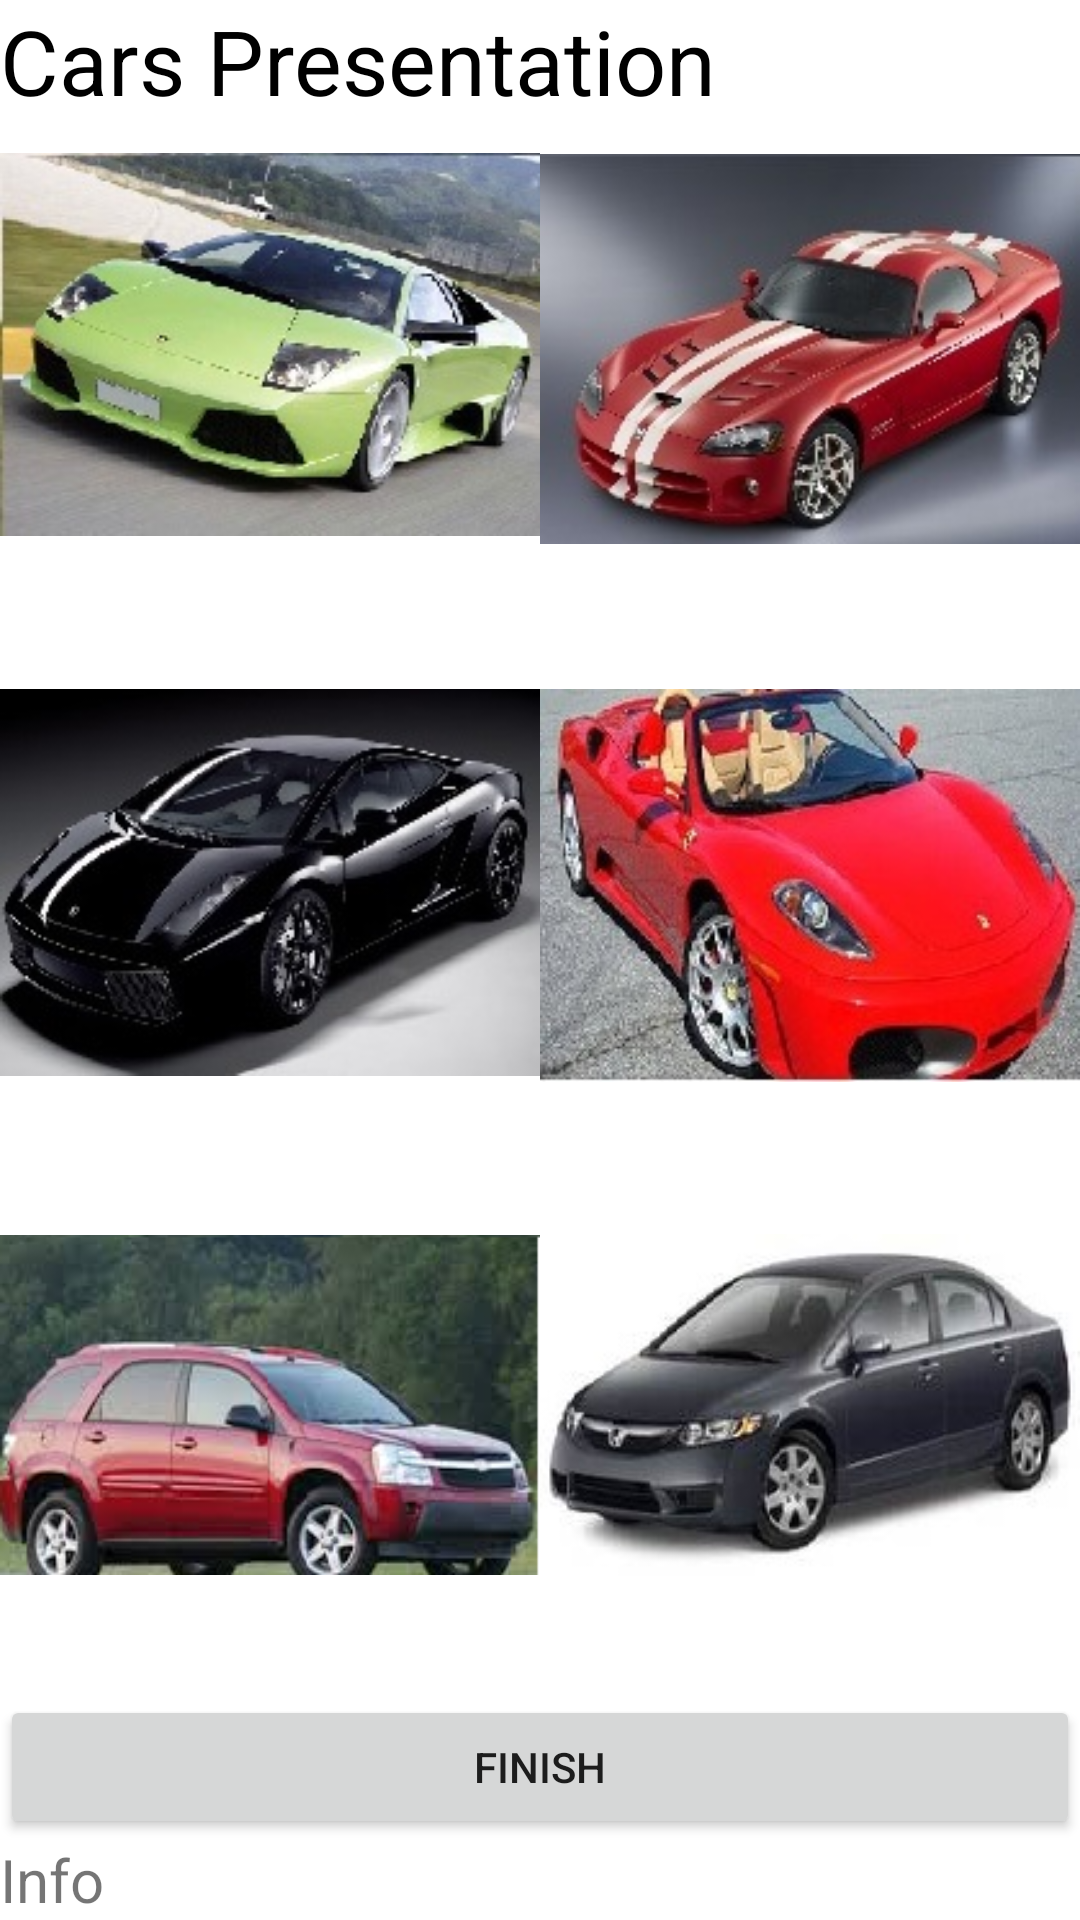

Produce the Android XML layout that renders to this screen, including the resource entries it uses.
<!-- AndroidManifest.xml: application theme Theme.MidTermExam_VaradPatil -->
<!-- res/layout/activity_car.xml -->
<?xml version="1.0" encoding="utf-8"?>
<LinearLayout
    xmlns:android="http://schemas.android.com/apk/res/android"
    xmlns:tools="http://schemas.android.com/tools"
    xmlns:app="http://schemas.android.com/apk/res-auto"
    android:layout_width="match_parent"
    android:layout_height="match_parent"
    android:orientation="vertical"
    tools:context=".CarActivity">

    <LinearLayout
        android:layout_width="wrap_content"
        android:layout_height="wrap_content"
        android:orientation="vertical">

        <TextView
            android:id="@+id/tvTitle"
            android:layout_width="wrap_content"
            android:layout_height="wrap_content"
            android:text="@string/cars_presentation"
            android:textColor="#000000"
            android:textSize="30sp"
            app:layout_constraintLeft_toLeftOf="parent"
            app:layout_constraintRight_toRightOf="parent"
            app:layout_constraintTop_toTopOf="parent"/>
    </LinearLayout>

    <TableLayout
        android:layout_width="match_parent"
        android:layout_height="0dp"
        android:layout_weight="1">

        <TableRow
            android:layout_width="match_parent"
            android:layout_height="0dp"
            android:layout_weight="1" >

            <ImageView
                android:id="@+id/imageView2"
                android:layout_width="0dp"
                android:layout_weight="1"
                android:layout_height="wrap_content"
                android:src="@drawable/car1" />

            <ImageView
                android:id="@+id/imageView"
                android:layout_width="0dp"
                android:layout_weight="1"
                android:layout_height="wrap_content"
                android:src="@drawable/car2" />
        </TableRow>

        <TableRow
            android:layout_width="match_parent"
            android:layout_height="0dp"
            android:layout_weight="1" >

            <ImageView
                android:id="@+id/imageView4"
                android:layout_width="0dp"
                android:layout_weight="1"
                android:layout_height="wrap_content"
                android:src="@drawable/car3" />

            <ImageView
                android:id="@+id/imageView3"
                android:layout_width="0dp"
                android:layout_weight="1"
                android:layout_height="wrap_content"
                android:src="@drawable/car4" />
        </TableRow>

        <TableRow
            android:layout_width="match_parent"
            android:layout_height="0dp"
            android:layout_weight="1" >

            <ImageView
                android:id="@+id/imageView5"
                android:layout_width="0dp"
                android:layout_weight="1"
                android:layout_height="wrap_content"
                android:src="@drawable/car5" />

            <ImageView
                android:id="@+id/imageView6"
                android:layout_width="0dp"
                android:layout_weight="1"
                android:layout_height="wrap_content"
                android:src="@drawable/car6" />
        </TableRow>
    </TableLayout>

    <LinearLayout
        android:layout_width="match_parent"
        android:layout_height="wrap_content"
        android:orientation="vertical">

        <Button
            android:id="@+id/button2"
            android:layout_width="match_parent"
            android:layout_height="wrap_content"
            android:text="@string/finish" />

        <TextView
            android:id="@+id/textView3"
            android:layout_width="match_parent"
            android:layout_height="wrap_content"
            android:textSize="20dp"
            android:text="@string/info" />
    </LinearLayout>
</LinearLayout>
<!-- resources referenced by this layout -->
<resources>
  <!-- drawable car1: jpg bitmap (drawable, 17714 bytes) -->
  <!-- drawable car2: jpg bitmap (drawable, 14340 bytes) -->
  <!-- drawable car3: jpg bitmap (drawable, 13911 bytes) -->
  <!-- drawable car4: jpg bitmap (drawable, 19378 bytes) -->
  <!-- drawable car5: png bitmap (drawable, 72936 bytes) -->
  <!-- drawable car6: jpg bitmap (drawable, 11117 bytes) -->
  <string name="cars_presentation">Cars Presentation</string>
  <string name="finish">Finish</string>
  <string name="info">Info</string>
  <style name="Theme.MidTermExam_VaradPatil" parent="Theme.MaterialComponents.DayNight.DarkActionBar">
          
          <item name="colorPrimary">@color/purple_500</item>
          <item name="colorPrimaryVariant">@color/purple_700</item>
          <item name="colorOnPrimary">@color/white</item>
          
          <item name="colorSecondary">@color/teal_200</item>
          <item name="colorSecondaryVariant">@color/teal_700</item>
          <item name="colorOnSecondary">@color/black</item>
          
          <item name="android:statusBarColor">?attr/colorPrimaryVariant</item>
          
      </style>
  <!-- not gathered from this repository: default colours our renderer supplied (Android Studio template values) -->
  <color name="purple_500">#FF6200EE</color>
  <color name="purple_700">#FF3700B3</color>
  <color name="teal_200">#FF03DAC5</color>
  <color name="teal_700">#FF018786</color>
  <color name="black">#FF000000</color>
  <color name="white">#FFFFFFFF</color>
</resources>
